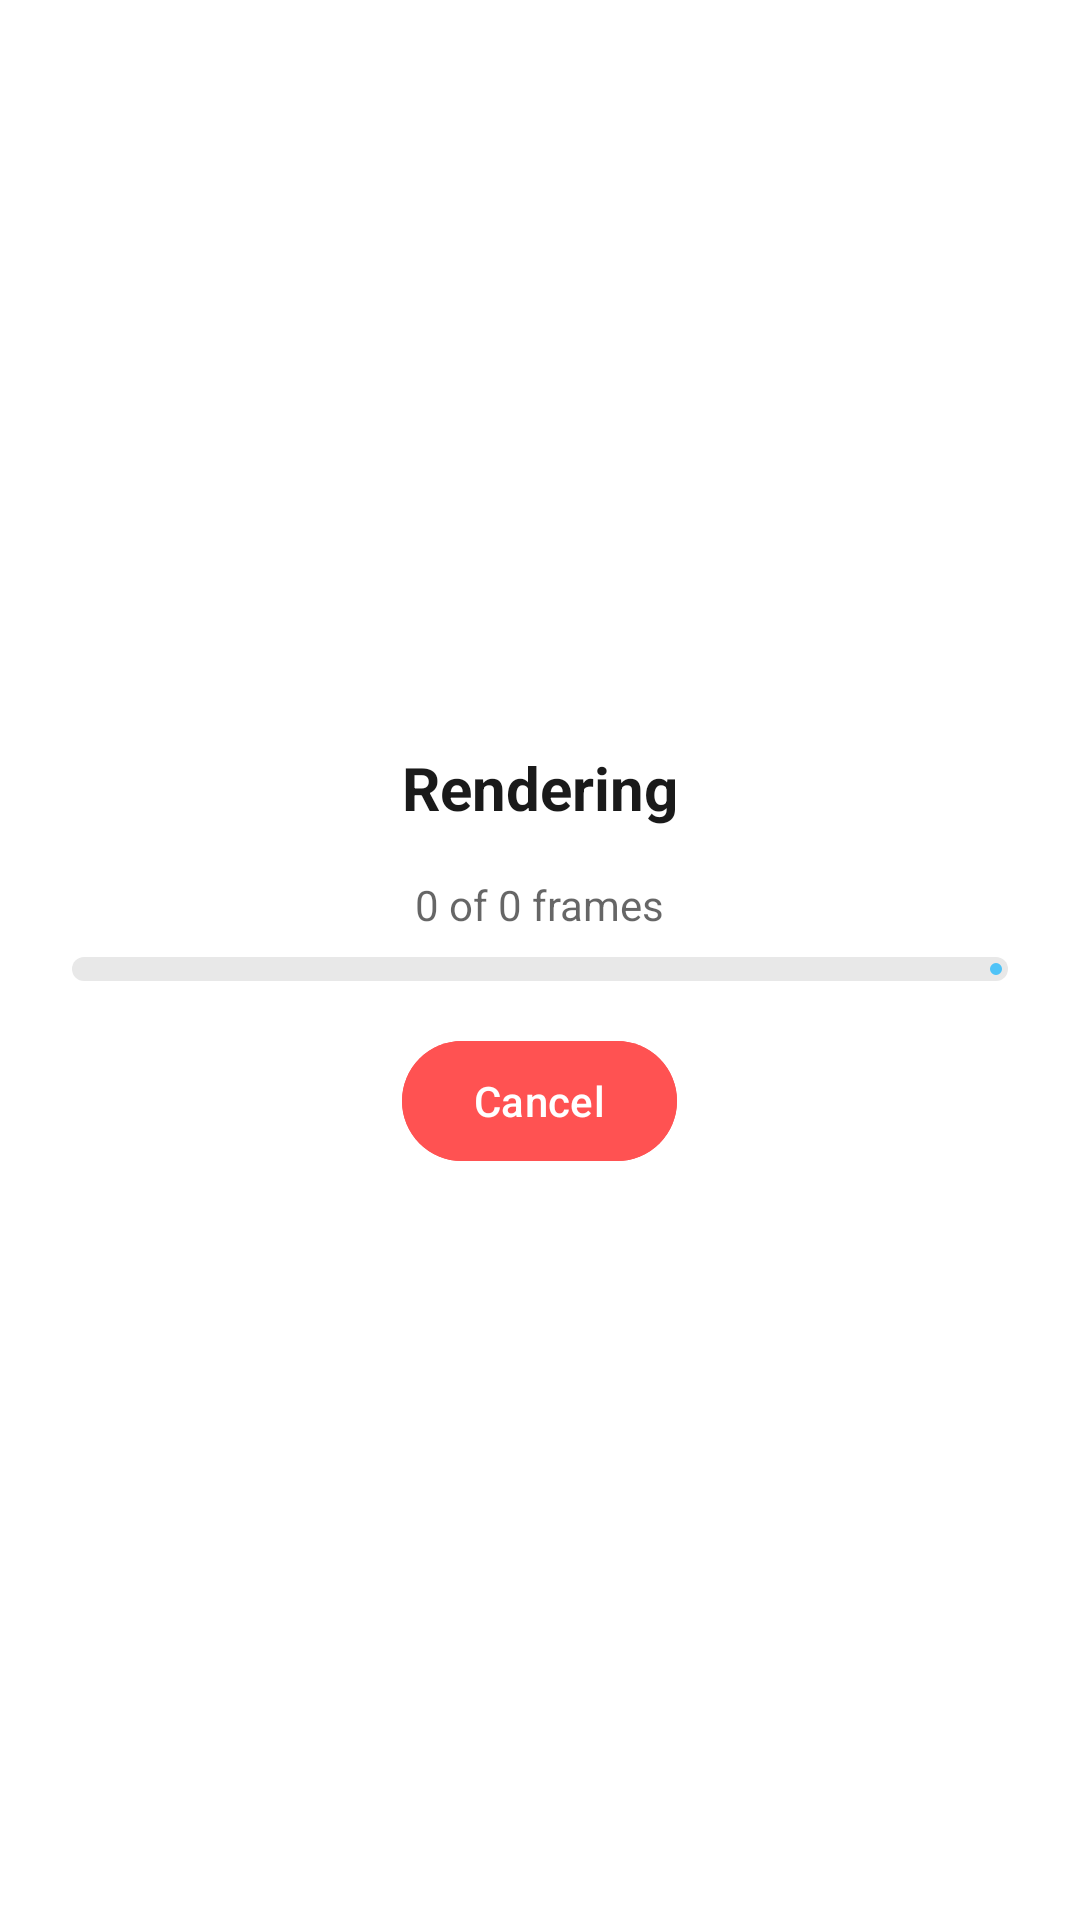

The Android layout XML behind this screen, and the referenced resources:
<!-- AndroidManifest.xml: application theme Theme.TimeLapse -->
<!-- res/layout/dialog_generate.xml -->
<?xml version="1.0" encoding="utf-8"?>
<LinearLayout xmlns:android="http://schemas.android.com/apk/res/android"
    xmlns:app="http://schemas.android.com/apk/res-auto"
    android:layout_width="match_parent"
    android:layout_height="wrap_content"
    android:orientation="vertical"
    android:padding="24dp"
    android:background="@color/dialog_background"
    android:gravity="center">

    
    <TextView
        android:id="@+id/dialogTitle"
        android:layout_width="wrap_content"
        android:layout_height="wrap_content"
        android:text="Rendering"
        android:textColor="?attr/colorOnSurface"
        android:textSize="20sp"
        android:textStyle="bold"
        android:layout_marginBottom="16dp" />

    
    <TextView
        android:id="@+id/progressText"
        android:layout_width="wrap_content"
        android:layout_height="wrap_content"
        android:text="0 of 0 frames"
        android:textColor="@color/colorHelperText"
        android:textSize="14sp"
        android:layout_marginBottom="8dp" />

    
    <com.google.android.material.progressindicator.LinearProgressIndicator
        android:id="@+id/progressBar"
        android:layout_width="match_parent"
        android:layout_height="wrap_content"
        android:layout_marginBottom="16dp"
        app:indicatorColor="@color/colorPrimary"
        app:trackColor="@color/colorSurfaceVariant"
        app:trackCornerRadius="4dp"
        app:trackThickness="8dp" />

    
    <com.google.android.material.button.MaterialButton
        android:id="@+id/btnCancel"
        style="@style/Widget.Material3.Button"
        android:layout_width="wrap_content"
        android:layout_height="wrap_content"
        android:text="Cancel"
        android:backgroundTint="@color/dialog_cancel_button"
        android:textColor="@color/white" />

    
    <com.google.android.material.button.MaterialButton
        android:id="@+id/btnContinueBackground"
        style="@style/Widget.Material3.Button.OutlinedButton"
        android:layout_width="wrap_content"
        android:layout_height="wrap_content"
        android:layout_marginTop="8dp"
        android:text="Continue in Background"
        android:visibility="gone" />

</LinearLayout>
<!-- resources referenced by this layout -->
<resources>
  <color name="colorHelperText">#99000000</color>
  <color name="colorPrimary">#4FC3F7</color>
  <color name="colorSurfaceVariant">#E8E8E8</color>
  <color name="dialog_background">#FFFFFF</color>
  <color name="dialog_cancel_button">#FF5252</color>
  <color name="white">#FFFFFFFF</color>
  <style name="Theme.TimeLapse" parent="Theme.Material3.Light.NoActionBar">
          
          <item name="colorPrimary">@color/colorPrimary</item>
          <item name="colorPrimaryVariant">@color/colorPrimaryVariant</item>
          <item name="colorOnPrimary">@color/colorOnPrimary</item>
          <item name="colorSecondary">@color/colorSecondary</item>
          <item name="colorOnSecondary">@color/colorOnSecondary</item>
          <item name="android:colorBackground">@color/colorBackground</item>
          <item name="colorSurface">@color/colorSurface</item>
          <item name="colorOnSurface">@color/colorOnSurface</item>
          <item name="colorOnBackground">@color/colorOnBackground</item>
          
          
          <item name="android:statusBarColor">@android:color/transparent</item>
          <item name="android:windowLightStatusBar" tools:targetApi="m">true</item>
          
          
          <item name="android:navigationBarColor">@color/nav_background</item>
          <item name="android:windowLightNavigationBar" tools:targetApi="o_mr1">true</item>
      </style>
  <color name="colorPrimaryVariant">#29B6F6</color>
  <color name="colorOnPrimary">#FFFFFF</color>
  <color name="colorSecondary">#4FC3F7</color>
  <color name="colorOnSecondary">#FFFFFF</color>
  <color name="colorBackground">#FFFFFF</color>
  <color name="colorSurface">#F5F5F5</color>
  <color name="colorOnSurface">#1A1A1A</color>
  <color name="colorOnBackground">#1A1A1A</color>
  <color name="nav_background">#FFFFFF</color>
</resources>
